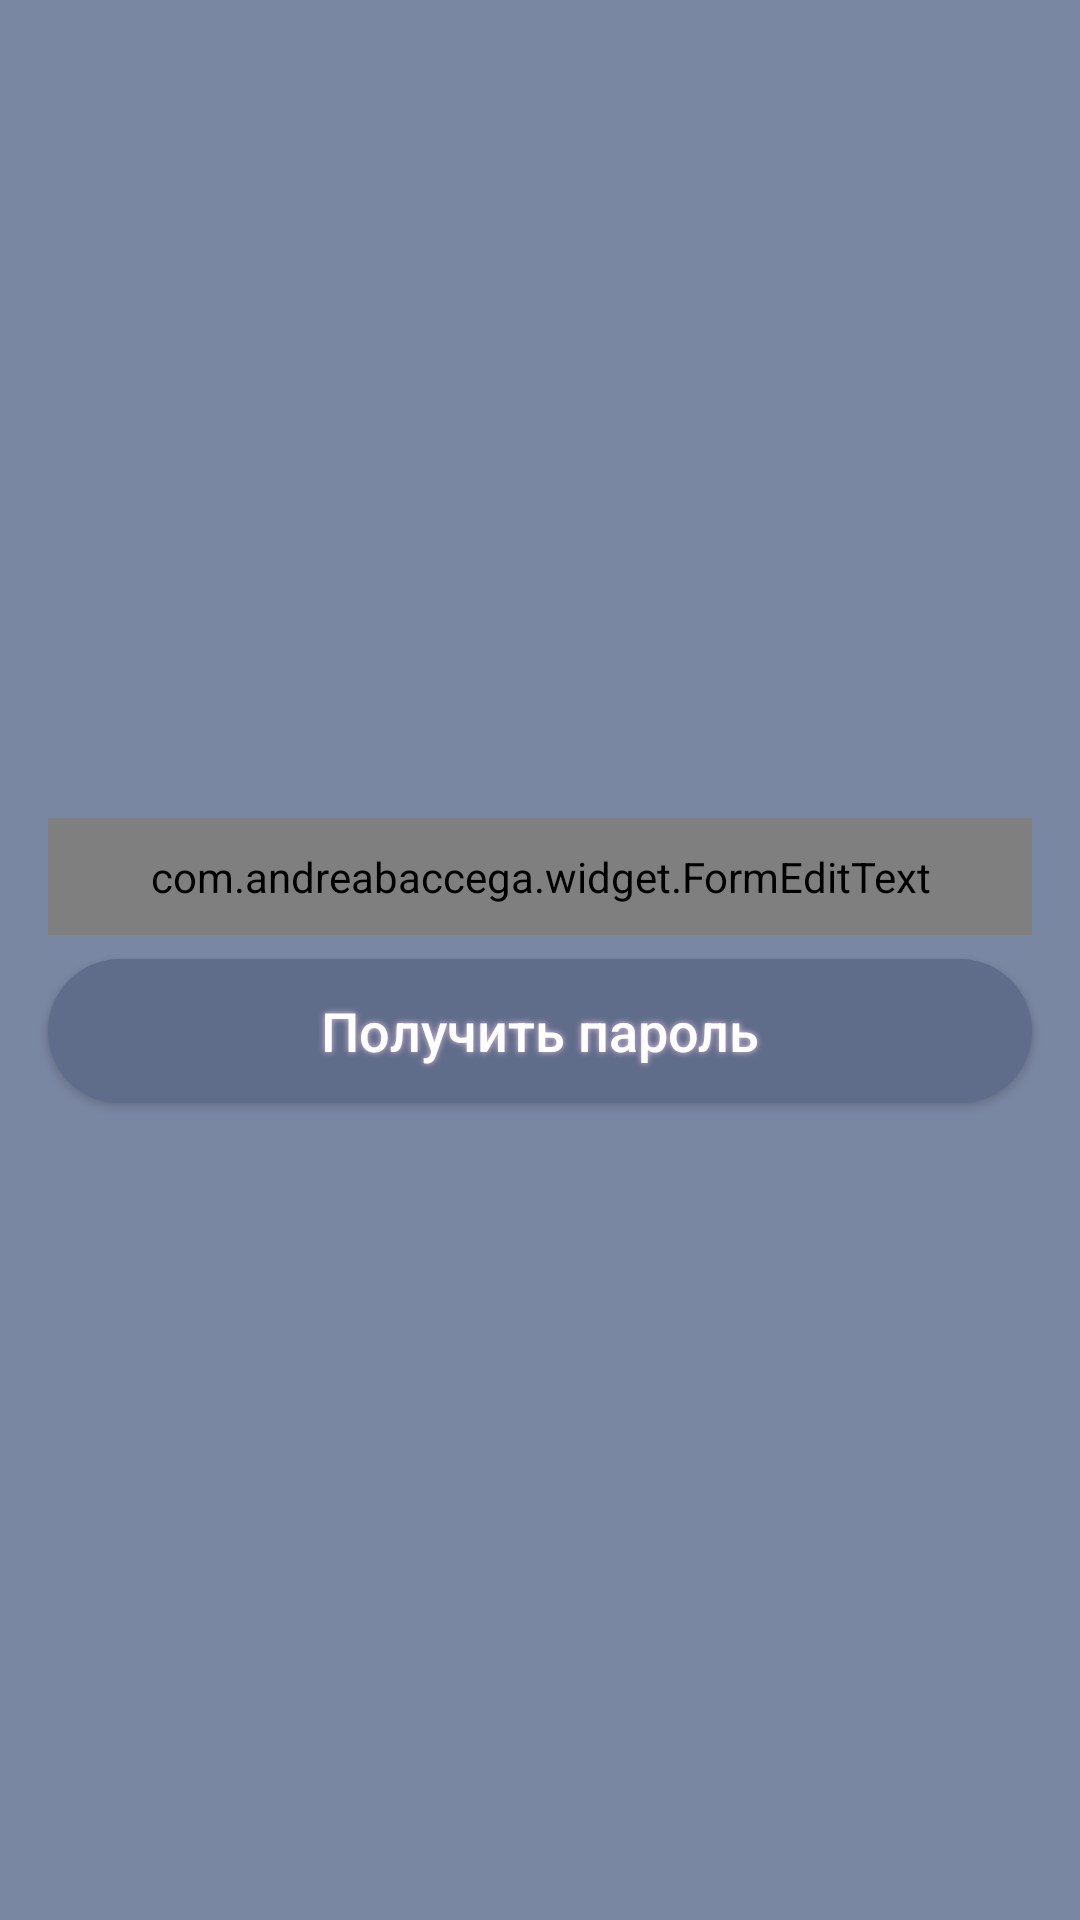

Here is an Android app screen rendered from its layout file. Give the layout XML and the strings, colors and styles it references.
<!-- AndroidManifest.xml: application theme AppTheme -->
<!-- res/layout/fragment_forget_password.xml -->
<?xml version="1.0" encoding="utf-8"?>
<androidx.constraintlayout.widget.ConstraintLayout xmlns:android="http://schemas.android.com/apk/res/android"
        xmlns:app="http://schemas.android.com/apk/res-auto"
        xmlns:tools="http://schemas.android.com/tools"
        android:layout_width="match_parent"
        android:layout_height="match_parent"
        android:background="@color/background"
        android:padding="8dp"
        tools:context=".ui.login.ForgetPasswordActivity">


    <com.andreabaccega.widget.FormEditText
            android:id="@+id/etEmail"
            android:layout_width="match_parent"
            android:layout_height="wrap_content"
            android:layout_marginStart="8dp"
            android:layout_marginLeft="8dp"
            android:layout_marginEnd="8dp"
            android:layout_marginRight="8dp"
            android:background="@drawable/rounded_edittext_register_login"
            android:gravity="start|center_vertical"
            android:hint="@string/email"
            android:imeOptions="actionNext"
            android:inputType="textEmailAddress"
            android:padding="10dp"
            android:paddingStart="16dp"
            android:paddingEnd="16dp"
            android:textColor="@color/darkGrey"
            android:textColorHint="@android:color/darker_gray"
            android:textSize="@dimen/medium_text_size"
            app:emptyErrorString="@string/error_field_must_not_be_empty"
            app:layout_constraintBottom_toTopOf="@+id/btnSendPassword"
            app:layout_constraintEnd_toEndOf="parent"
            app:layout_constraintHorizontal_bias="0.5"
            app:layout_constraintStart_toStartOf="parent"
            app:layout_constraintTop_toTopOf="parent"
            app:layout_constraintVertical_chainStyle="packed"
            app:testErrorString="@string/error_email_address_not_valid"
            app:testType="email" />

    <Button
            android:id="@+id/btnSendPassword"
            style="@style/Button.Primary"
            android:layout_width="match_parent"
            android:layout_height="wrap_content"
            android:layout_marginStart="8dp"
            android:layout_marginLeft="8dp"
            android:layout_marginTop="8dp"
            android:layout_marginEnd="8dp"
            android:layout_marginRight="8dp"
            android:paddingLeft="15dp"
            android:paddingRight="15dp"
            android:shadowColor="#E3BFE3"
            android:shadowDx="0"
            android:shadowDy="0"
            android:shadowRadius="5"
            android:text="@string/resendPassword"
            android:textAllCaps="false"
            android:textColor="@android:color/white"
            android:textSize="18sp"
            app:layout_constraintBottom_toBottomOf="parent"
            app:layout_constraintEnd_toEndOf="parent"
            app:layout_constraintHorizontal_bias="0.5"
            app:layout_constraintStart_toStartOf="parent"
            app:layout_constraintTop_toBottomOf="@+id/etEmail" />

</androidx.constraintlayout.widget.ConstraintLayout>
<!-- resources referenced by this layout -->
<resources>
  <color name="background">#7A87A3</color>
  <color name="darkGrey">#454e4f</color>
  <dimen name="medium_text_size">18sp</dimen>
  <string name="email">Email</string>
  <string name="resendPassword">Получить пароль</string>
  <style name="Button.Primary" parent="Base.Widget.AppCompat.Button">
          <item name="android:foreground">?attr/selectableItemBackground</item>
          <item name="android:clickable">true</item>
          <item name="android:focusable">true</item>
          <item name="android:background">@drawable/rounded_button</item>
          <item name="android:textColor">@android:color/white</item>
      </style>
  <style name="AppTheme" parent="Theme.AppCompat.Light.NoActionBar">
          <item name="colorPrimary">@color/colorPrimary</item>
      </style>
  <!-- drawable rounded_button (drawable) -->
  <?xml version="1.0" encoding="utf-8"?>
  <shape xmlns:android="http://schemas.android.com/apk/res/android">
  
      <solid android:color="#5f6d8a" />
      <corners android:radius="25dp" />
  
  </shape>
  <color name="colorPrimary">#898989</color>
</resources>
